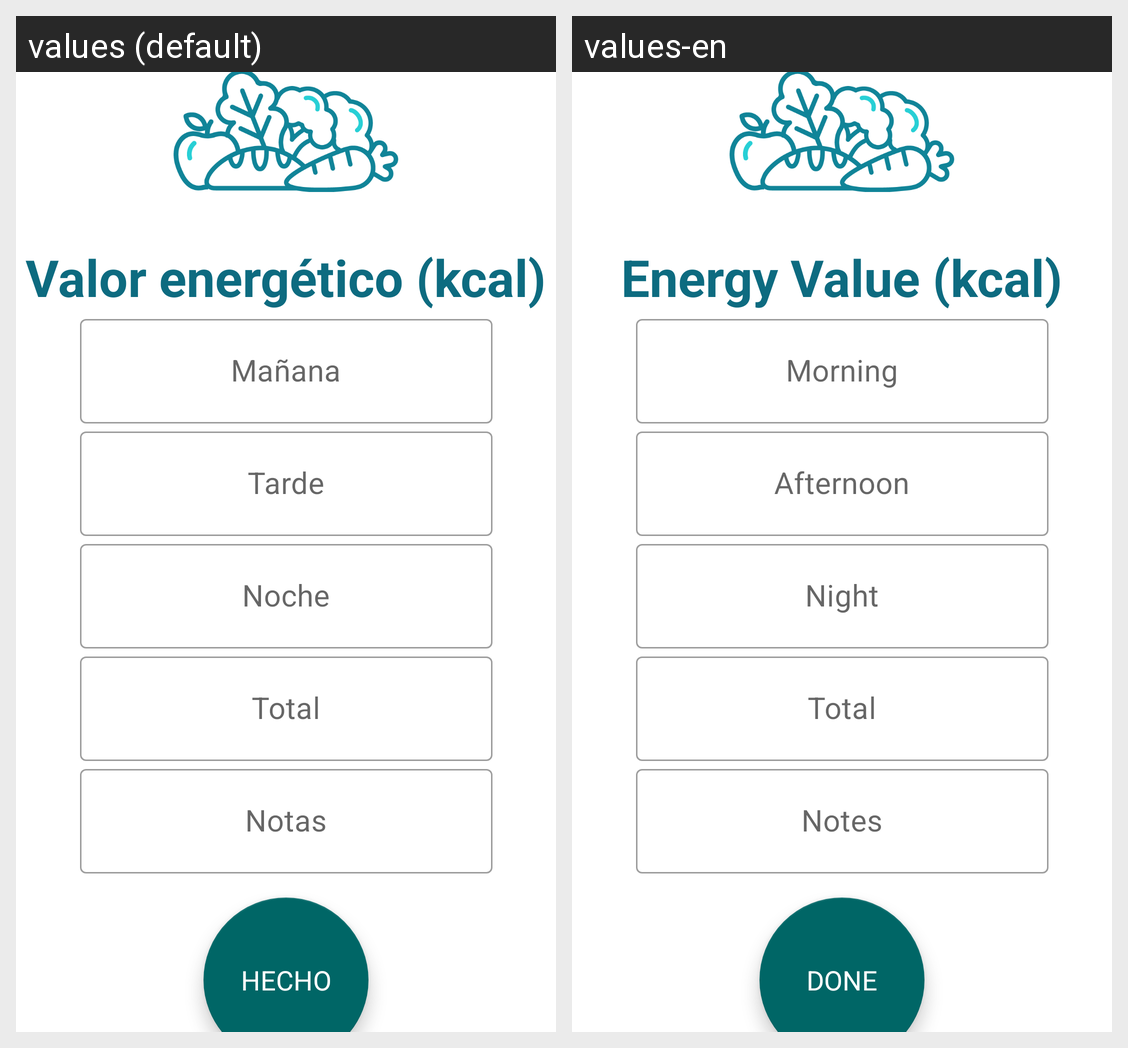

The same Android screen rendered under two of its app's locales, left to right. List the strings drawn on it with the default value and each locale's translation.
Android screen res/layout/fragment_introducir_nutrition.xml rendered under 2 locales, left to right: values (default), values-en. Device: Nexus 5 (rendered at 1080×1920; each locale shown at half size, 540×960, under a caption strip naming it); theme Theme.ProyectoHospitalGambia.
Strings drawn on this screen, with the default value and each locale's value (text and hints the layout hard-codes, and strings that could not be matched under every locale, appear in the picture but are not listed):

txt_ValorEnergetico
  values: Valor energético (kcal)
  values-en: Energy Value (kcal)

txt_Manana
  values: Mañana
  values-en: Morning

txt_Tarde
  values: Tarde
  values-en: Afternoon

txt_Noche
  values: Noche
  values-en: Night

txt_Total
  values: Total
  values-en: Total

txt_Notas
  values: Notas
  values-en: Notes

txt_Hecho
  values: HECHO
  values-en: DONE
